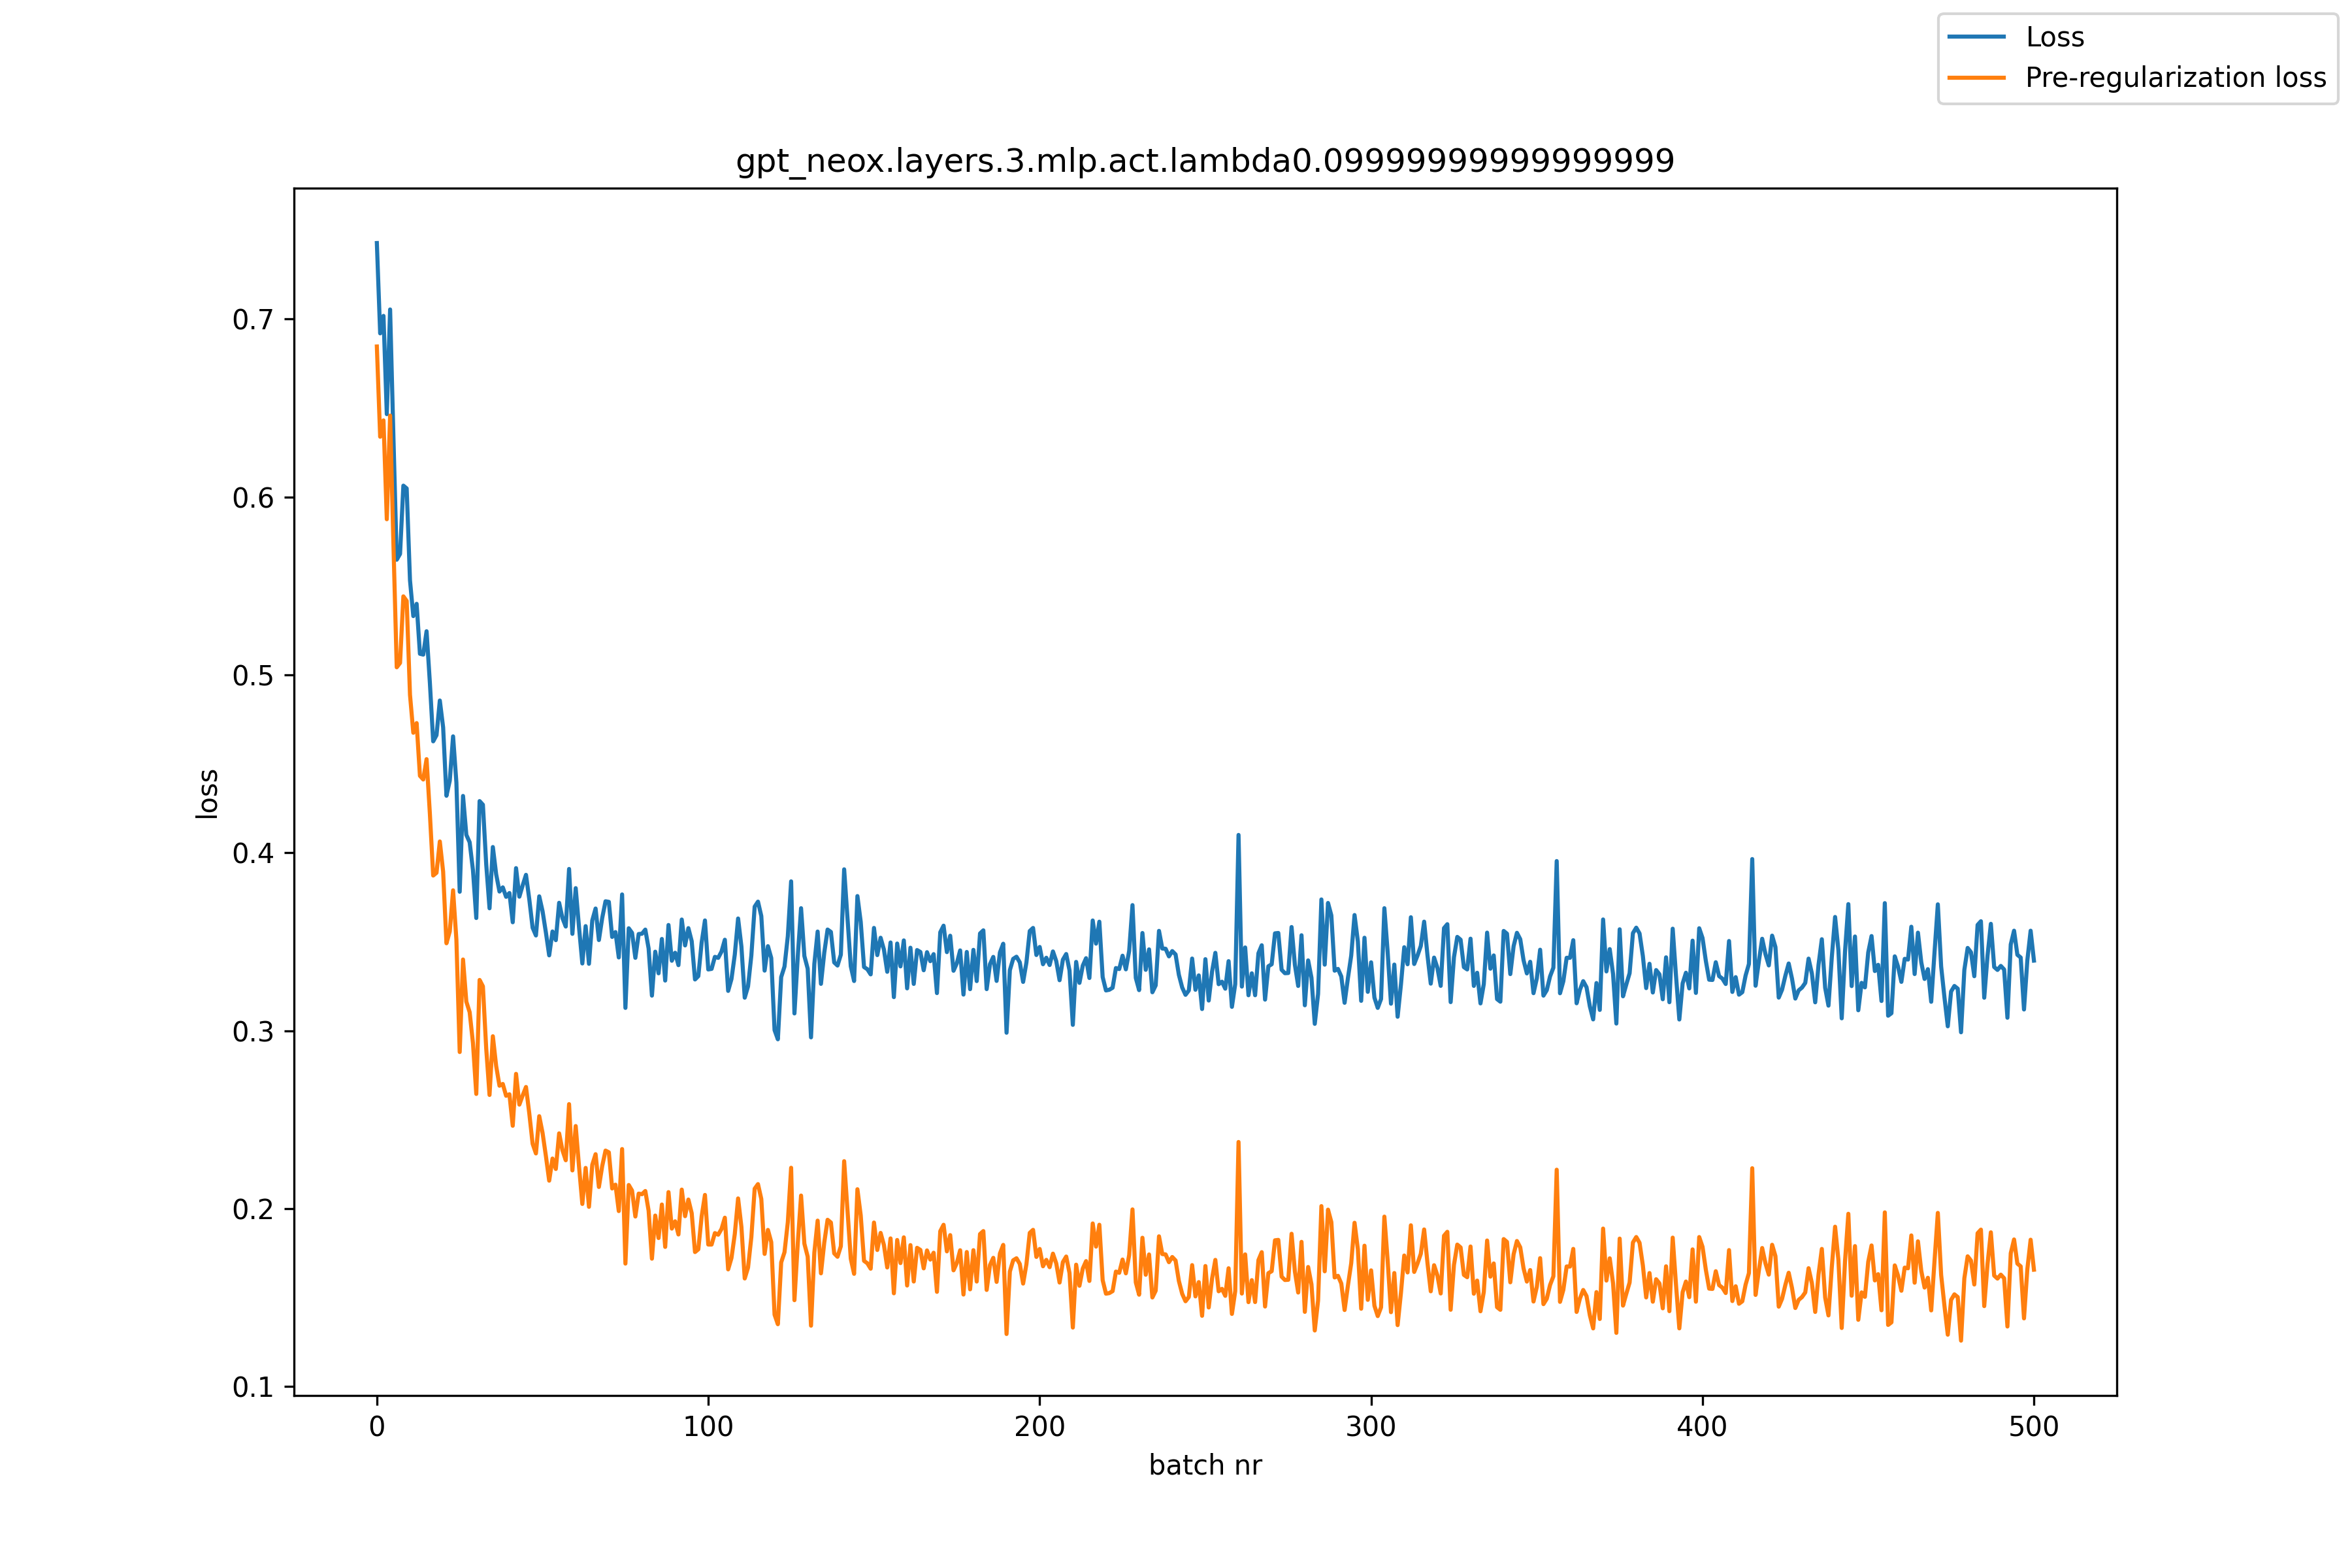

Data behind this chart, as committed beside it:
, loss, pre_reg_loss
0, 0.7427, 0.6845
1, 0.6919, 0.6338
2, 0.7017, 0.643
3, 0.6465, 0.5875
4, 0.7054, 0.6457
5, 0.6336, 0.5736
6, 0.5647, 0.5042
7, 0.568, 0.5067
8, 0.6063, 0.5441
9, 0.6048, 0.5415
10, 0.5531, 0.4888
11, 0.533, 0.4674
12, 0.5399, 0.4729
13, 0.5118, 0.4433
14, 0.5114, 0.4412
15, 0.5245, 0.4526
16, 0.4955, 0.4219
17, 0.4626, 0.3872
18, 0.4661, 0.3888
19, 0.4856, 0.4064
20, 0.4705, 0.3894
21, 0.432, 0.3491
22, 0.4405, 0.3558
23, 0.4654, 0.3789
24, 0.4395, 0.3512
25, 0.3781, 0.288
26, 0.4319, 0.34
27, 0.4101, 0.3163
28, 0.4059, 0.3104
29, 0.3902, 0.293
30, 0.3633, 0.2645
31, 0.4291, 0.3285
32, 0.427, 0.3249
33, 0.3934, 0.2899
34, 0.3688, 0.2639
35, 0.4032, 0.2969
36, 0.3879, 0.2802
37, 0.3782, 0.2691
38, 0.3806, 0.2701
39, 0.3752, 0.2634
40, 0.3774, 0.2643
41, 0.3609, 0.2466
42, 0.3914, 0.2757
43, 0.3753, 0.2585
44, 0.3817, 0.2636
45, 0.3876, 0.2684
46, 0.3738, 0.2534
47, 0.3579, 0.2364
48, 0.3535, 0.231
49, 0.3755, 0.2519
50, 0.3672, 0.2426
51, 0.3553, 0.2296
52, 0.3424, 0.2157
53, 0.3558, 0.2282
54, 0.3509, 0.2223
55, 0.3719, 0.2423
56, 0.3633, 0.2328
57, 0.3585, 0.2272
58, 0.3909, 0.2587
59, 0.3544, 0.2215
... 441 more rows
